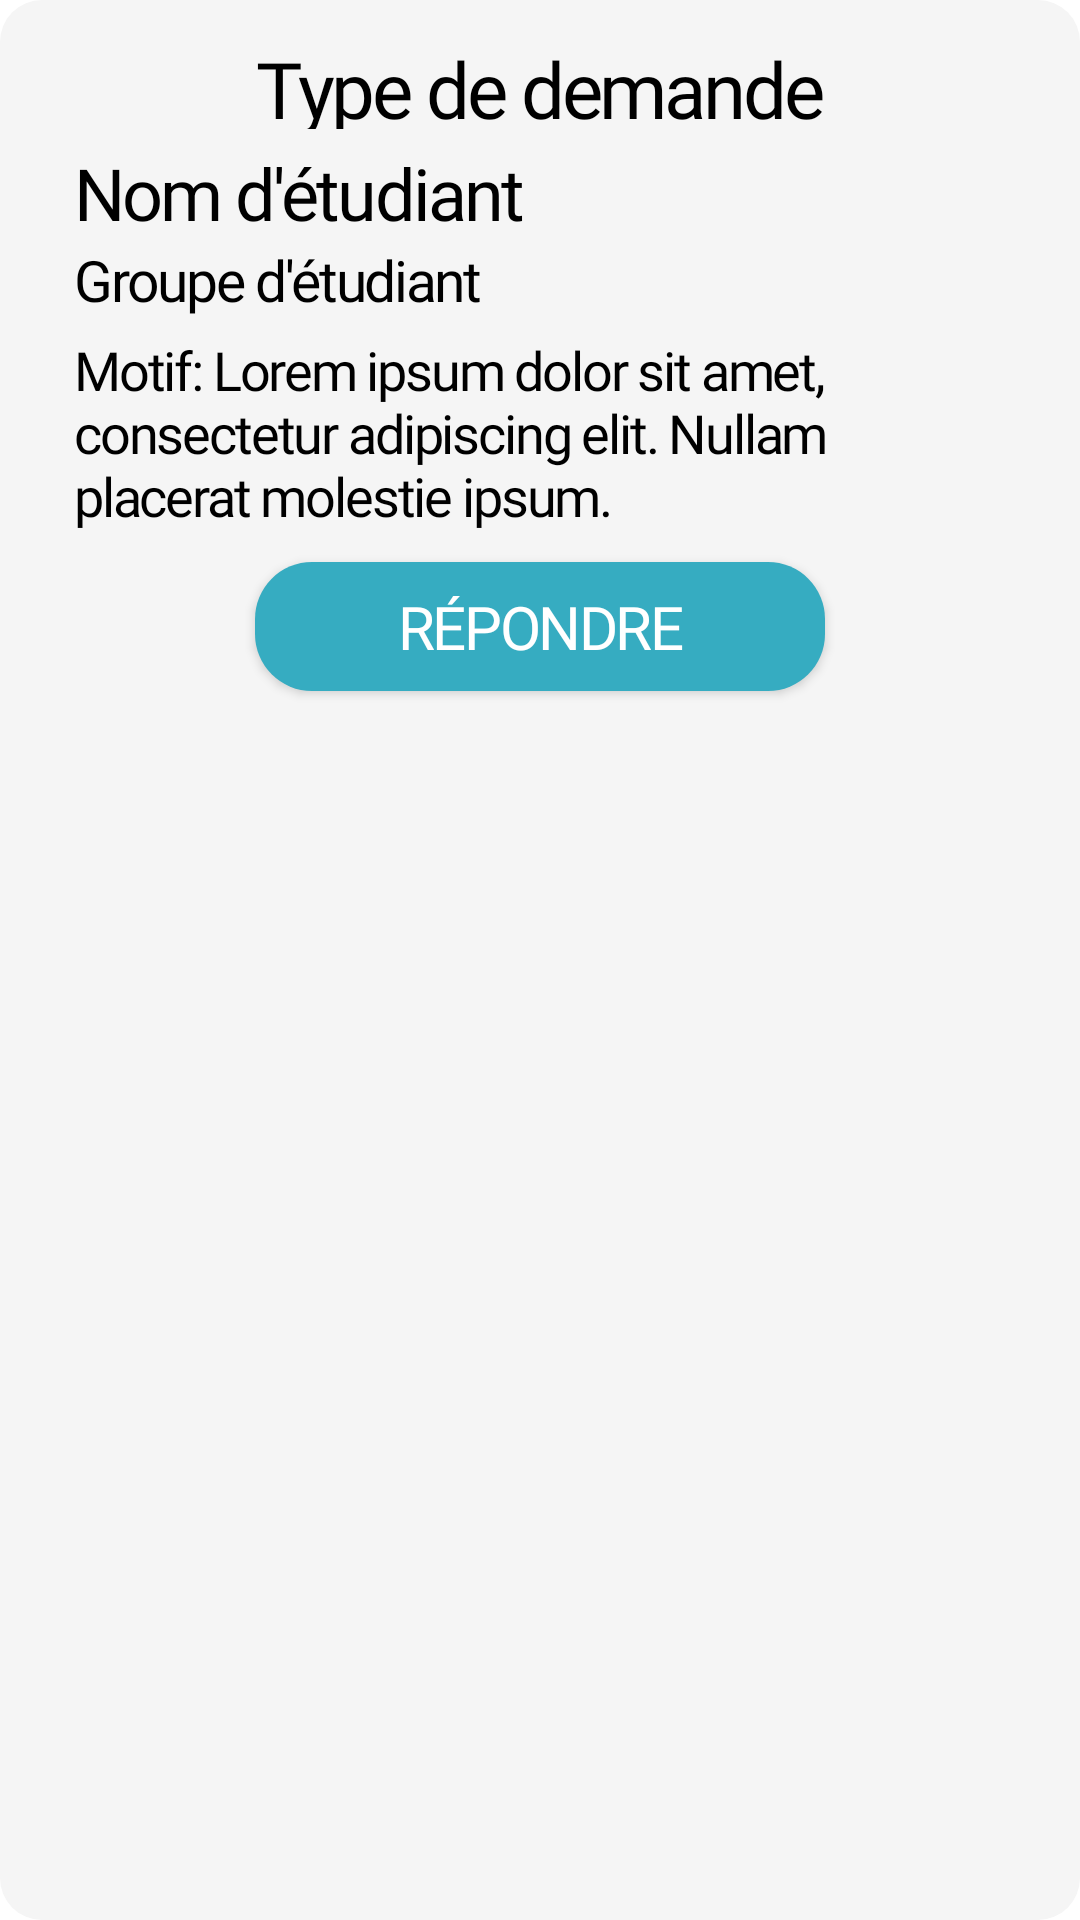

Produce the Android XML layout that renders to this screen, including the resource entries it uses.
<!-- AndroidManifest.xml: application theme Theme.CmcConnect -->
<!-- res/layout/rv_admin_requests_item.xml -->
<?xml version="1.0" encoding="utf-8"?>
<LinearLayout xmlns:android="http://schemas.android.com/apk/res/android"
    xmlns:tools="http://schemas.android.com/tools"
    xmlns:app="http://schemas.android.com/apk/res-auto"
    android:layout_width="match_parent"
    android:layout_height="280dp"
    android:orientation="vertical"
    android:layout_marginBottom="10dp"
    android:layout_gravity="center_horizontal"
    android:background="@drawable/shape_rv_demands">

    <LinearLayout
        android:layout_width="match_parent"
        android:layout_height="wrap_content"
        android:gravity="center">
        <TextView
            android:id="@+id/request_type"
            android:layout_width="wrap_content"
            android:layout_height="wrap_content"
            android:text="Type de demande"
            android:textSize="26sp"
            style="@style/TextSemiBold"
            android:textAlignment="center"
            android:layout_marginTop="8dp"
            android:textColor="@android:color/black" />
    </LinearLayout>

    <TextView
        android:id="@+id/student_name"
        android:layout_width="wrap_content"
        android:layout_height="wrap_content"
        android:text="Nom d'étudiant"
        android:textSize="24sp"
        style="@style/TextMedium"
        android:layout_marginTop="5dp"
        android:layout_marginStart="25dp"
        android:textColor="@android:color/black" />

    <TextView
        android:id="@+id/student_group"
        android:layout_width="wrap_content"
        android:layout_height="wrap_content"
        android:text="Groupe d'étudiant"
        android:textSize="19sp"
        style="@style/TextRegular"
        android:layout_marginStart="25dp"
        android:textColor="@android:color/black" />

    <TextView
        android:id="@+id/student_reason"
        android:layout_width="270dp"
        android:layout_height="wrap_content"
        android:text="Motif: Lorem ipsum dolor sit amet, consectetur adipiscing elit. Nullam placerat molestie ipsum."
        android:textSize="18sp"
        style="@style/TextRegular"
        android:layout_marginTop="5dp"
        android:layout_marginStart="25dp"
        android:textColor="@android:color/black" />

    <Button
        android:id="@+id/post_reply"
        style="@style/TextSemiBold"
        android:layout_width="190dp"
        android:layout_height="43dp"
        android:layout_gravity="center"
        android:layout_marginTop="10dp"
        android:background="@drawable/shape_button_reply"
        android:gravity="center"
        android:padding="0dp"
        android:text="@string/reply"
        android:textColor="@color/white"
        android:textSize="20sp"
        app:backgroundTint="@color/main_green_color"
        tools:ignore="TouchTargetSizeCheck" />
</LinearLayout>
<!-- resources referenced by this layout -->
<resources>
  <color name="main_green_color">#36ACC1</color>
  <color name="white">#FFFFFFFF</color>
  <!-- drawable shape_button_reply (drawable) -->
  <?xml version="1.0" encoding="utf-8"?>
  <shape xmlns:android="http://schemas.android.com/apk/res/android"
      android:shape="rectangle">
  
      <corners android:radius="19dp" />
      <solid android:color="@color/main_green_color" />
  
  </shape>
  <!-- drawable shape_rv_demands (drawable) -->
  <?xml version="1.0" encoding="utf-8"?>
  <shape xmlns:android="http://schemas.android.com/apk/res/android"
      android:shape="rectangle">
  
      <corners android:radius="14dp" />
      <solid android:color="#F5F5F5" />
  
  </shape>
  <string name="reply">Répondre</string>
  <style name="TextMedium">
          <item name="android:letterSpacing">-0.04</item>
          <item name="android:textColor">@color/dark_green</item>
          <item name="android:fontFamily">@font/baloo2medium</item>
  
      </style>
  <style name="TextRegular">
          <item name="android:letterSpacing">-0.04</item>
          <item name="android:textColor">@color/dark_green</item>
          <item name="android:fontFamily">@font/baloo2regular</item>
  
      </style>
  <style name="TextSemiBold">
          <item name="android:letterSpacing">-0.04</item>
          <item name="android:textColor">@color/dark_green</item>
          <item name="android:fontFamily">@font/baloo2semibold</item>
  
      </style>
  <style name="Theme.CmcConnect" parent="Base.Theme.CmcConnect" />
  <color name="dark_green">#324B50</color>
  <style name="Base.Theme.CmcConnect" parent="Theme.Material3.DayNight.NoActionBar">
          
          <item name="colorPrimary">@color/header</item>
          <item name="android:windowBackground">@android:color/white</item>
      </style>
  <color name="header">#7AAFB9</color>
</resources>
